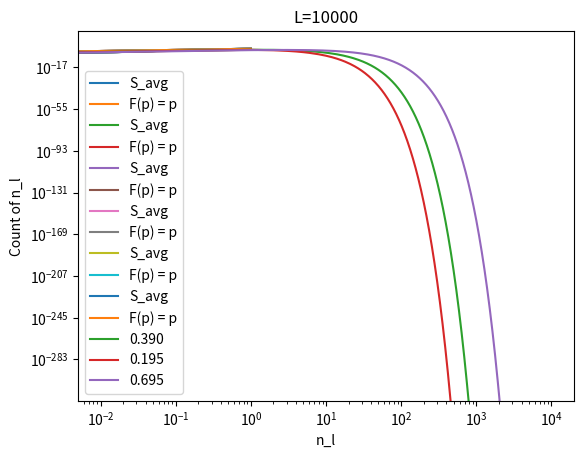

Python code for this plot:
# [redacted]
# [redacted]
# Fall 2021

import math
import statistics as stats
from matplotlib import pyplot as plt
from itertools import islice
import copy

p = list(range (0,101,1))
L = {20:{}, 50:{}, 100:{}, 200:{}, 500:{}, 1000:{}}
data = {}
for j in p:
    j = j/100
    data[j] = copy.deepcopy(L)

keys = list(data.keys())
sub_keys = list(data[0.01].keys())
Occ = dict()


for k in keys:
    for s in sub_keys:
        L = copy.deepcopy(L)
        l = s
        p = k
        F_p = p**4 + 4*((p**3)*(1-p)) +4*(p**2*(1-p)**2)
        lst = list()
        for i in range(s):
            lst.append([F_p, F_p*i])
        L[s] = lst
    data[k] = copy.deepcopy(L)


for s in sub_keys:
    x, y, z = list(), list(), list()
    for k in keys:
        y1 = data[k]
        y1 = y1[s]
        for i in y1:
            y2 = i[1]
            y.append(y2)
        x.append(k)
        y_max = max(y)
        y_mean = y_max/s
        z.append(y_mean)
    line_1 = plt.plot(x,z, label = 'S_avg')
    line_2 = plt.plot(x,x, label = 'F(p) = p')
    plt.title(label='L='+str(s))
    plt.xlabel(xlabel='p')
    plt.ylabel(ylabel='Length of Run / L')
    plt.legend()
    #plt.xscale('log')
    #plt.yscale('log')
    plt.show()
    
p = [0.39, 0.39/2, 0.39+(1-0.39)/2]
#p = [0.39]
L = 10000
for i in p:
    x_list = list()
    y_list = list()
    for l in range(L):
        y = i**4 + 4*((i**3)*(1-i)) +4*(i**2*(1-i)**2)
        y = i**l*(1-i)**2
        try:
            y_list.append(y*l)
        except ZeroDivisionError:
            y_list.append(0)
        x_list.append(l)
    plt.plot(x_list,y_list, label ='{:.3f}'.format(i))
    #plt.plot(x_list,x_list, label = 'F(p) = p')
plt.title(label='L='+str(L))
plt.xlabel(xlabel='n_l')
plt.ylabel(ylabel='Count of n_l')
plt.legend()
plt.xscale('log')
plt.yscale('log')
plt.show()
